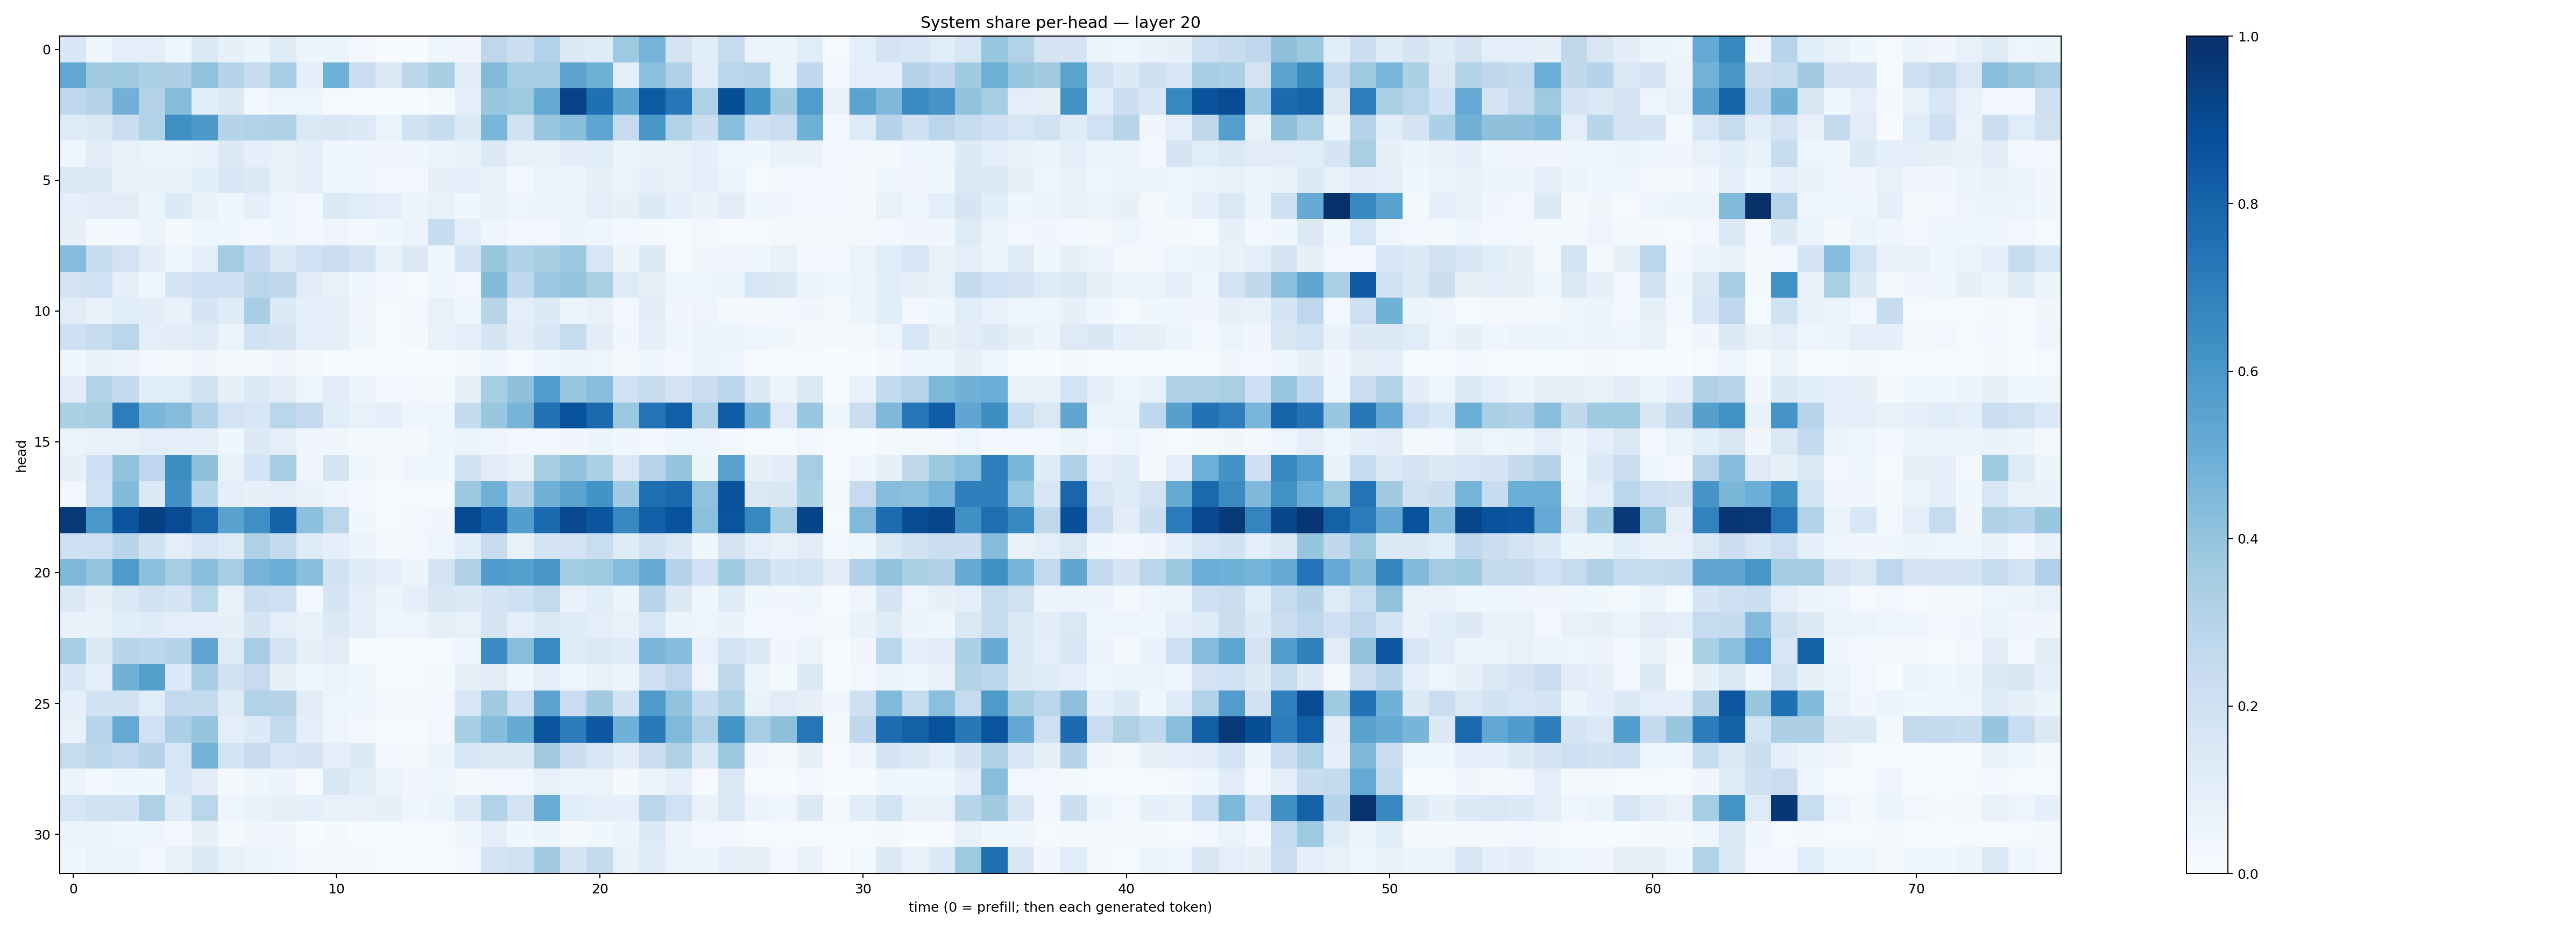

The data file committed next to this chart (first rows):
0.15277314, 0.03838823, 0.09884383, 0.09453818, 0.041410968, 0.13861375, 0.083808206, 0.062088817, 0.12085329, 0.05407112, 0.059693314, 0.024879282, 0.007011925, 0.007254645, 0.048070755, 0.032283295, 0.27571324, 0.21786644, 0.31462675, 0.1341146, 0.11885616, 0.37433943, 0.47483814, 0.17505439
0.5289, 0.3632, 0.3672, 0.3348, 0.3266, 0.4071, 0.3024, 0.2388, 0.3472, 0.1004, 0.4889, 0.219, 0.1321, 0.2792, 0.3413, 0.1054, 0.4428, 0.3497, 0.3501, 0.545, 0.4896, 0.0983, 0.4218, 0.3164
0.267, 0.3065, 0.4814, 0.3069, 0.4375, 0.1056, 0.1314, 0.02596, 0.04899, 0.05077, 0.01003, 0.01138, 0.002974, 0.005234, 0.01724, 0.08749, 0.3893, 0.3713, 0.5185, 0.9281, 0.751, 0.5384, 0.8342, 0.7253
0.1235, 0.1397, 0.2299, 0.3141, 0.6339, 0.5914, 0.2981, 0.3095, 0.3234, 0.1432, 0.15, 0.1365, 0.06561, 0.1926, 0.2418, 0.1355, 0.464, 0.1887, 0.3889, 0.4221, 0.538, 0.2428, 0.604, 0.3135
0.04565, 0.1132, 0.07633, 0.06444, 0.05511, 0.07085, 0.1312, 0.0916, 0.07157, 0.09621, 0.04369, 0.03874, 0.03265, 0.04418, 0.06037, 0.07189, 0.1254, 0.07514, 0.07676, 0.1031, 0.1167, 0.05099, 0.06793, 0.07263
0.1434, 0.1346, 0.06974, 0.07461, 0.07457, 0.1086, 0.1566, 0.1296, 0.07521, 0.0897, 0.05014, 0.04916, 0.02574, 0.02844, 0.0785, 0.09838, 0.07062, 0.0264, 0.0546, 0.05536, 0.08246, 0.06633, 0.08757, 0.07367
0.09125, 0.1024, 0.112, 0.05294, 0.1349, 0.06989, 0.04329, 0.08743, 0.0436, 0.0292, 0.14, 0.1145, 0.09141, 0.05915, 0.07345, 0.04594, 0.06768, 0.0469, 0.05843, 0.05361, 0.09822, 0.08487, 0.126, 0.08949
0.08094, 0.02032, 0.02757, 0.05867, 0.01814, 0.05019, 0.03614, 0.03081, 0.04684, 0.03111, 0.04018, 0.03062, 0.03621, 0.05518, 0.2355, 0.09204, 0.04143, 0.02877, 0.02931, 0.0556, 0.043, 0.0248, 0.01606, 0.01332
0.4309, 0.2349, 0.1798, 0.1039, 0.03997, 0.09494, 0.3567, 0.252, 0.1393, 0.2018, 0.2302, 0.1721, 0.07427, 0.1309, 0.04574, 0.1686, 0.3887, 0.3188, 0.3425, 0.3811, 0.1565, 0.06222, 0.1347, 0.01148
0.1801, 0.2027, 0.08914, 0.04868, 0.1646, 0.2061, 0.2113, 0.2804, 0.2643, 0.1112, 0.07358, 0.03707, 0.02475, 0.0154, 0.03897, 0.02526, 0.439, 0.2681, 0.3825, 0.3979, 0.3329, 0.1241, 0.07874, 0.04967
0.1116, 0.0721, 0.1148, 0.1044, 0.07032, 0.168, 0.1189, 0.346, 0.1344, 0.08931, 0.09555, 0.03132, 0.01168, 0.02995, 0.0768, 0.0456, 0.2892, 0.1003, 0.134, 0.05942, 0.07758, 0.02991, 0.1036, 0.03223
0.2085, 0.2405, 0.2818, 0.09485, 0.1017, 0.1247, 0.06462, 0.189, 0.1655, 0.08691, 0.08877, 0.03708, 0.01483, 0.02169, 0.07169, 0.09603, 0.1685, 0.1031, 0.1553, 0.2438, 0.1054, 0.03479, 0.08851, 0.04541
0.03559, 0.07031, 0.05788, 0.02385, 0.01805, 0.03237, 0.02245, 0.01849, 0.03291, 0.01646, 0.005932, 0.01035, 0.002666, 0.002193, 0.003464, 0.01762, 0.05052, 0.01306, 0.03954, 0.05651, 0.04972, 0.02125, 0.0468, 0.02392
0.1031, 0.3159, 0.2517, 0.1134, 0.1163, 0.197, 0.08161, 0.1378, 0.1032, 0.04841, 0.1025, 0.05913, 0.02481, 0.02803, 0.0232, 0.08107, 0.3435, 0.4111, 0.5749, 0.3857, 0.4259, 0.2004, 0.238, 0.1788
0.3304, 0.3431, 0.701, 0.4629, 0.4371, 0.3169, 0.1816, 0.1586, 0.2866, 0.2536, 0.1144, 0.07682, 0.09001, 0.04497, 0.04879, 0.2551, 0.385, 0.4708, 0.7427, 0.8733, 0.7766, 0.382, 0.7411, 0.817
0.0664, 0.06686, 0.07722, 0.09774, 0.1007, 0.09408, 0.03686, 0.1261, 0.1014, 0.03215, 0.03788, 0.01805, 0.02278, 0.02164, 0.04354, 0.0628, 0.04218, 0.02488, 0.02729, 0.03507, 0.05165, 0.0371, 0.02751, 0.04161
0.0816, 0.2051, 0.4052, 0.2753, 0.6429, 0.412, 0.07519, 0.1845, 0.3485, 0.03455, 0.174, 0.03799, 0.0193, 0.04516, 0.04255, 0.1945, 0.1102, 0.07458, 0.3419, 0.4048, 0.3342, 0.1453, 0.2955, 0.3952
0.02363, 0.2001, 0.4381, 0.1405, 0.6319, 0.2891, 0.097, 0.07853, 0.09737, 0.0687, 0.03939, 0.02715, 0.01225, 0.01282, 0.009748, 0.3756, 0.4915, 0.3021, 0.4825, 0.5438, 0.6177, 0.3643, 0.7574, 0.7761
0.9579, 0.6007, 0.8574, 0.9403, 0.8922, 0.7852, 0.551, 0.636, 0.8034, 0.4141, 0.2868, 0.03821, 0.01215, 0.02668, 0.03487, 0.8978, 0.8226, 0.5689, 0.7728, 0.9048, 0.8521, 0.6619, 0.8167, 0.864
0.2065, 0.2097, 0.2924, 0.1927, 0.09532, 0.1567, 0.1215, 0.3213, 0.2569, 0.122, 0.08859, 0.05347, 0.01814, 0.02344, 0.04866, 0.1083, 0.2394, 0.0705, 0.1719, 0.1802, 0.2332, 0.1204, 0.1885, 0.1401
0.4543, 0.3974, 0.5894, 0.4189, 0.3527, 0.4294, 0.3504, 0.4705, 0.4999, 0.4257, 0.1902, 0.1196, 0.09105, 0.05623, 0.1744, 0.3185, 0.5808, 0.5644, 0.6038, 0.358, 0.3673, 0.4323, 0.5158, 0.304
0.138, 0.07833, 0.1482, 0.1904, 0.1693, 0.2853, 0.07421, 0.2194, 0.2059, 0.03113, 0.1663, 0.09687, 0.05939, 0.08808, 0.1491, 0.1352, 0.1681, 0.2109, 0.2578, 0.06861, 0.1076, 0.05743, 0.2933, 0.1269
0.0687, 0.06985, 0.1081, 0.1207, 0.09979, 0.09909, 0.08106, 0.1673, 0.1014, 0.07487, 0.128, 0.09106, 0.03917, 0.04921, 0.08397, 0.07154, 0.1696, 0.09495, 0.1375, 0.1207, 0.09581, 0.07456, 0.1625, 0.05439
0.3441, 0.1312, 0.2909, 0.2789, 0.3011, 0.5334, 0.1223, 0.3502, 0.1806, 0.08035, 0.1099, 0.01088, 0.006771, 0.007266, 0.01157, 0.04335, 0.6483, 0.4293, 0.6556, 0.1174, 0.1396, 0.1176, 0.4632, 0.4326
0.1556, 0.08896, 0.4835, 0.564, 0.133, 0.3443, 0.1914, 0.2488, 0.08399, 0.0357, 0.06261, 0.0368, 0.005423, 0.01473, 0.02054, 0.08506, 0.1105, 0.03945, 0.09642, 0.04084, 0.07244, 0.05479, 0.2049, 0.2757
0.08882, 0.1909, 0.191, 0.114, 0.2589, 0.2535, 0.1239, 0.3131, 0.3043, 0.1097, 0.04942, 0.03939, 0.01638, 0.02215, 0.02858, 0.1596, 0.3691, 0.2065, 0.5437, 0.2293, 0.3618, 0.1937, 0.5889, 0.4048
0.07547, 0.2932, 0.5233, 0.2002, 0.334, 0.3948, 0.09865, 0.1341, 0.2556, 0.1007, 0.04725, 0.02483, 0.01418, 0.01051, 0.02401, 0.353, 0.4349, 0.5137, 0.861, 0.7061, 0.8454, 0.4816, 0.7133, 0.447
0.2349, 0.28, 0.2611, 0.3025, 0.1569, 0.4796, 0.1869, 0.2482, 0.161, 0.1719, 0.09487, 0.1259, 0.03118, 0.02213, 0.05875, 0.1536, 0.1363, 0.1316, 0.3602, 0.2158, 0.1624, 0.1124, 0.2271, 0.3232
0.05409, 0.02994, 0.0378, 0.03601, 0.1538, 0.1042, 0.02009, 0.03695, 0.05711, 0.01002, 0.1519, 0.1155, 0.06025, 0.03482, 0.0405, 0.01719, 0.02887, 0.02413, 0.07655, 0.05477, 0.06308, 0.02334, 0.05328, 0.09095
0.1568, 0.1903, 0.1891, 0.3208, 0.1188, 0.2875, 0.04418, 0.07045, 0.08235, 0.0862, 0.07797, 0.07195, 0.08302, 0.03952, 0.0604, 0.1382, 0.3111, 0.1821, 0.504, 0.1084, 0.09357, 0.09222, 0.2818, 0.2023
0.05828, 0.06214, 0.04518, 0.04052, 0.02874, 0.08117, 0.01624, 0.03153, 0.03146, 0.007478, 0.02142, 0.007138, 0.01289, 0.01405, 0.009397, 0.03543, 0.09948, 0.03719, 0.06203, 0.02227, 0.03743, 0.05434, 0.1333, 0.05709
0.03761, 0.06589, 0.05269, 0.02923, 0.07515, 0.1329, 0.07511, 0.061, 0.04724, 0.01714, 0.01577, 0.01632, 0.01214, 0.009485, 0.006768, 0.02631, 0.1784, 0.1877, 0.3608, 0.1684, 0.2511, 0.07055, 0.12, 0.06605
